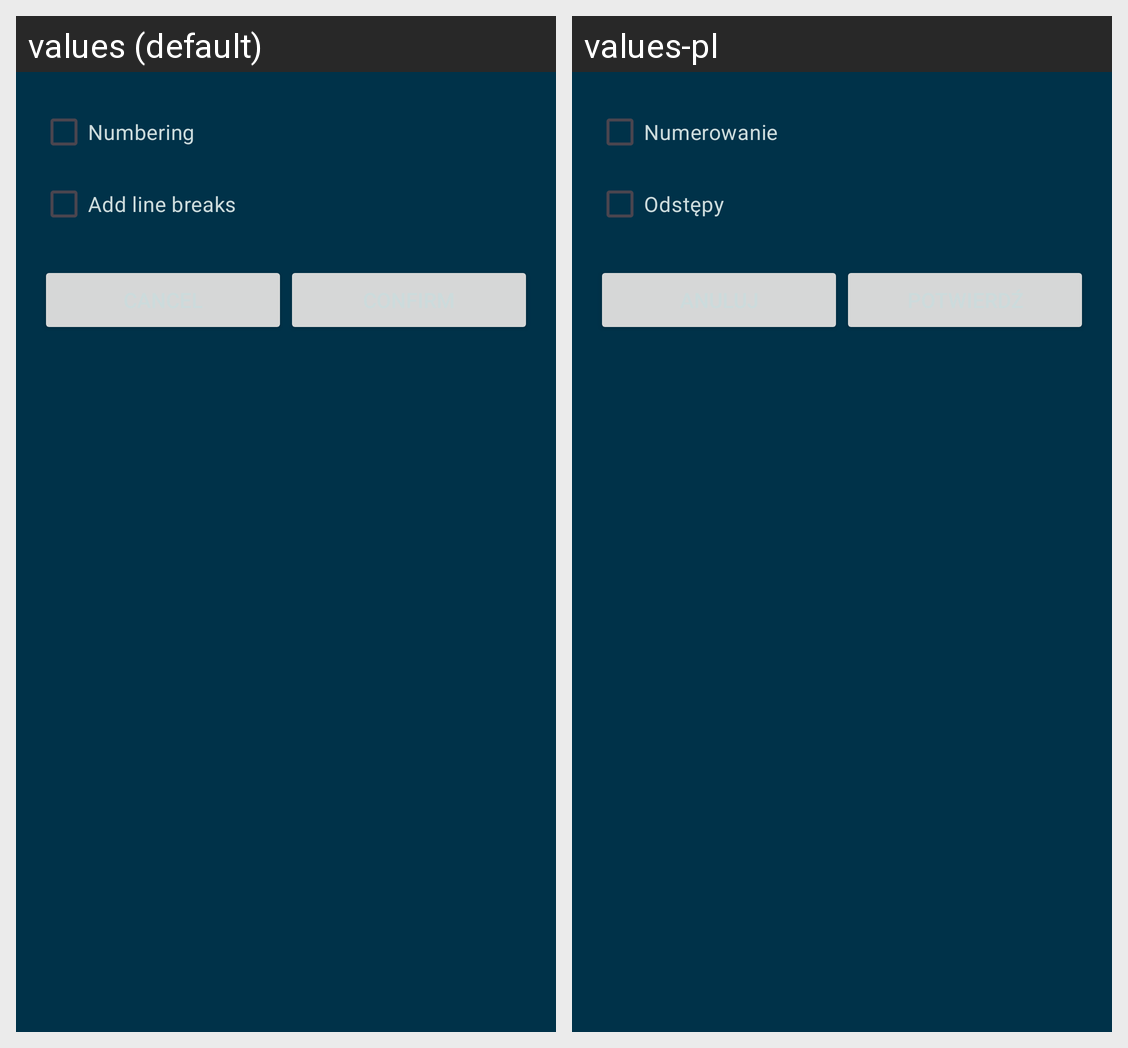

This grid shows one Android layout under two languages. Give, for every string resource on the screen, its name, the default text and each shown locale's text.
Android screen res/layout/dialog_format.xml rendered under 2 locales, left to right: values (default), values-pl. Device: Nexus 5 (rendered at 1080×1920; each locale shown at half size, 540×960, under a caption strip naming it); theme Base.Theme.RecipeKeeper.
Strings drawn on this screen, with the default value and each locale's value (text and hints the layout hard-codes, and strings that could not be matched under every locale, appear in the picture but are not listed):

text_format_numbers
  values: Numbering
  values-pl: Numerowanie

text_format_new_lines
  values: Add line breaks
  values-pl: Odstępy
